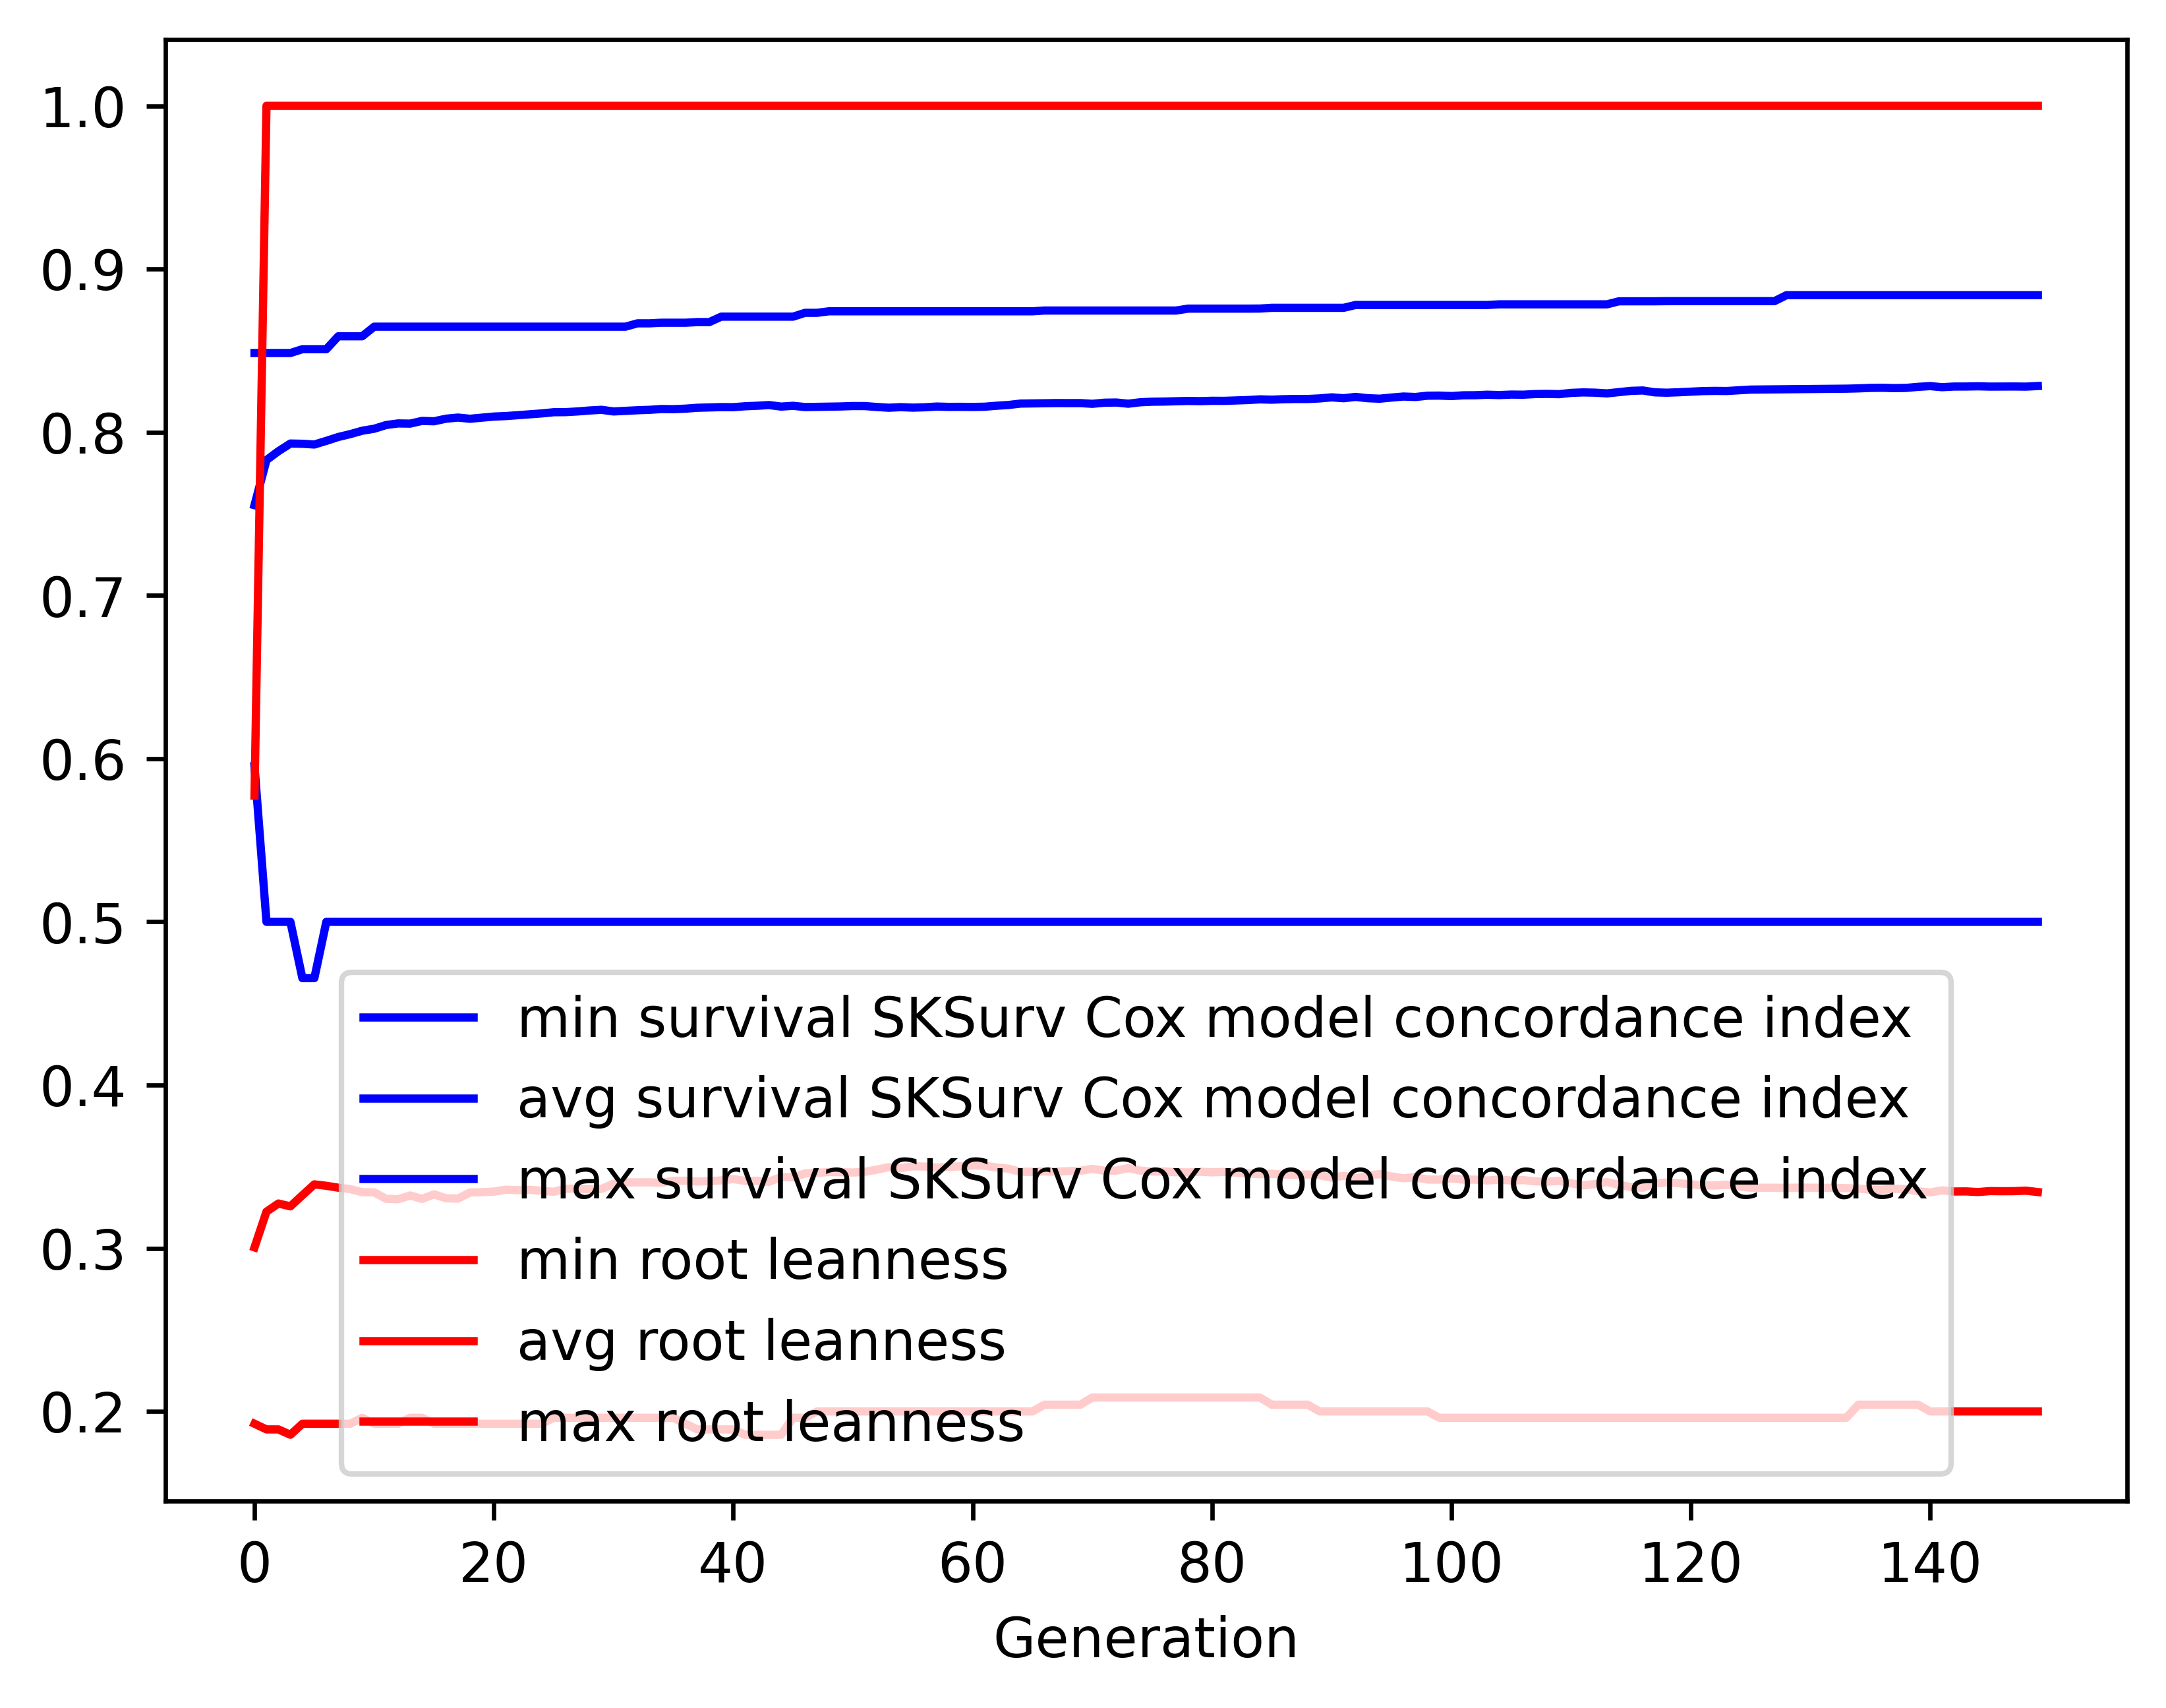

The file beside this chart, header and first rows:
gen, evals, gen_feats, explored, survival SKSurv Cox model concordance in…, survival SKSurv Cox model concordance in…, survival SKSurv Cox model concordance in…, survival SKSurv Cox model concordance in…, root leanness_min, root leanness_avg, root leanness_max, root leanness_std
0, 500, 131, 131, 0.5954, 0.7553, 0.8485, 0.05288, 0.1925, 0.3005, 0.5774, 0.09306
1, 386, 171, 180, 0.5, 0.7829, 0.8485, 0.03881, 0.189, 0.3224, 1.0, 0.1104
2, 372, 180, 191, 0.5, 0.7884, 0.8485, 0.0439, 0.189, 0.3274, 1.0, 0.1189
3, 384, 166, 194, 0.5, 0.7931, 0.8485, 0.04353, 0.1857, 0.3257, 1.0, 0.1198
4, 363, 174, 194, 0.4655, 0.7929, 0.8509, 0.04969, 0.1925, 0.3325, 1.0, 0.125
5, 377, 172, 194, 0.4655, 0.7925, 0.8509, 0.05422, 0.1925, 0.3391, 1.0, 0.1319
6, 384, 174, 194, 0.5, 0.7947, 0.8509, 0.05277, 0.1925, 0.3383, 1.0, 0.1337
7, 395, 178, 194, 0.5, 0.7971, 0.8588, 0.05271, 0.1925, 0.3371, 1.0, 0.1341
8, 382, 181, 194, 0.5, 0.7988, 0.8588, 0.05232, 0.1925, 0.3362, 1.0, 0.1338
9, 376, 171, 194, 0.5, 0.8009, 0.8588, 0.0517, 0.1961, 0.3343, 1.0, 0.1326
10, 386, 171, 194, 0.5, 0.8021, 0.8647, 0.05149, 0.1925, 0.3342, 1.0, 0.1327
11, 372, 165, 194, 0.5, 0.8044, 0.8647, 0.05022, 0.1925, 0.3303, 1.0, 0.1317
12, 375, 171, 194, 0.5, 0.8054, 0.8647, 0.05032, 0.1925, 0.33, 1.0, 0.1319
13, 374, 174, 194, 0.5, 0.8053, 0.8647, 0.05157, 0.1961, 0.3323, 1.0, 0.1336
14, 364, 167, 194, 0.5, 0.8069, 0.8647, 0.05034, 0.1961, 0.3302, 1.0, 0.1318
15, 399, 175, 194, 0.5, 0.8067, 0.8647, 0.05084, 0.1925, 0.333, 1.0, 0.1331
16, 370, 167, 194, 0.5, 0.8083, 0.8647, 0.04997, 0.1925, 0.3306, 1.0, 0.1315
17, 384, 173, 194, 0.5, 0.809, 0.8647, 0.05002, 0.1925, 0.3304, 1.0, 0.1317
18, 372, 172, 194, 0.5, 0.8083, 0.8647, 0.05137, 0.1925, 0.3342, 1.0, 0.1327
19, 385, 172, 194, 0.5, 0.8089, 0.8647, 0.05145, 0.1925, 0.3343, 1.0, 0.1326
20, 395, 173, 194, 0.5, 0.8096, 0.8647, 0.05168, 0.1925, 0.3347, 1.0, 0.1322
21, 373, 161, 194, 0.5, 0.8099, 0.8647, 0.05181, 0.1925, 0.3359, 1.0, 0.1316
22, 394, 172, 194, 0.5, 0.8104, 0.8647, 0.05201, 0.1925, 0.3356, 1.0, 0.1319
23, 370, 169, 194, 0.5, 0.8109, 0.8647, 0.05212, 0.1925, 0.3358, 1.0, 0.1317
24, 385, 171, 194, 0.5, 0.8115, 0.8647, 0.0524, 0.1925, 0.3352, 1.0, 0.132
25, 395, 173, 194, 0.5, 0.8123, 0.8647, 0.05266, 0.1961, 0.3346, 1.0, 0.1321
26, 383, 170, 194, 0.5, 0.8123, 0.8647, 0.05276, 0.1961, 0.3365, 1.0, 0.1312
27, 372, 171, 194, 0.5, 0.8127, 0.8647, 0.0529, 0.1961, 0.3365, 1.0, 0.1312
28, 384, 168, 194, 0.5, 0.8133, 0.8647, 0.05321, 0.1961, 0.3361, 1.0, 0.1315
29, 370, 172, 194, 0.5, 0.8137, 0.8647, 0.05318, 0.1961, 0.3364, 1.0, 0.1313
30, 372, 162, 194, 0.5, 0.8127, 0.8647, 0.05451, 0.1961, 0.3395, 1.0, 0.1325
31, 369, 165, 194, 0.5, 0.8131, 0.8647, 0.0545, 0.1961, 0.3404, 1.0, 0.1319
32, 406, 166, 194, 0.5, 0.8135, 0.8667, 0.05472, 0.1961, 0.3404, 1.0, 0.132
33, 382, 172, 194, 0.5, 0.8137, 0.8667, 0.05472, 0.1961, 0.3404, 1.0, 0.132
34, 382, 173, 194, 0.5, 0.8142, 0.8671, 0.05495, 0.1961, 0.3401, 1.0, 0.1321
35, 385, 173, 194, 0.5, 0.8141, 0.8671, 0.05489, 0.1961, 0.3413, 1.0, 0.1314
36, 378, 171, 194, 0.5, 0.8144, 0.8671, 0.05505, 0.1925, 0.3414, 1.0, 0.1314
37, 388, 170, 194, 0.5, 0.815, 0.8675, 0.05516, 0.189, 0.3408, 1.0, 0.1317
38, 373, 169, 194, 0.5, 0.8152, 0.8675, 0.05533, 0.189, 0.3411, 1.0, 0.1316
39, 395, 172, 194, 0.5, 0.8154, 0.8708, 0.05545, 0.189, 0.3416, 1.0, 0.1313
40, 397, 173, 194, 0.5, 0.8154, 0.8708, 0.05566, 0.189, 0.3424, 1.0, 0.1313
41, 381, 171, 194, 0.5, 0.8159, 0.8708, 0.05572, 0.1857, 0.3413, 1.0, 0.1315
42, 374, 181, 194, 0.5, 0.8162, 0.8708, 0.05588, 0.1857, 0.3413, 1.0, 0.1315
43, 378, 168, 194, 0.5, 0.8166, 0.8708, 0.05609, 0.1857, 0.3408, 1.0, 0.1318
44, 379, 173, 194, 0.5, 0.8157, 0.8708, 0.05712, 0.1857, 0.3436, 1.0, 0.1324
45, 363, 168, 194, 0.5, 0.8162, 0.8708, 0.05637, 0.1961, 0.3434, 1.0, 0.1313
46, 370, 168, 194, 0.5, 0.8154, 0.8732, 0.05711, 0.1961, 0.3458, 1.0, 0.1316
47, 356, 160, 194, 0.5, 0.8155, 0.8732, 0.05719, 0.2, 0.3462, 1.0, 0.1314
48, 374, 168, 194, 0.5, 0.8156, 0.8741, 0.05713, 0.2, 0.3467, 1.0, 0.131
49, 357, 169, 194, 0.5, 0.8158, 0.8741, 0.05712, 0.2, 0.3466, 1.0, 0.1311
50, 363, 161, 194, 0.5, 0.816, 0.8741, 0.05724, 0.2, 0.3464, 1.0, 0.1312
51, 374, 170, 194, 0.5, 0.816, 0.8741, 0.05724, 0.2, 0.3468, 1.0, 0.1309
52, 384, 166, 194, 0.5, 0.8155, 0.8741, 0.05803, 0.2, 0.3482, 1.0, 0.1317
53, 369, 167, 194, 0.5, 0.815, 0.8741, 0.05809, 0.2, 0.3497, 1.0, 0.1318
54, 384, 168, 194, 0.5, 0.8154, 0.8741, 0.05825, 0.2, 0.3491, 1.0, 0.1321
55, 374, 159, 194, 0.5, 0.8151, 0.8741, 0.05814, 0.2, 0.3502, 1.0, 0.1318
56, 389, 168, 194, 0.5, 0.8153, 0.8741, 0.05822, 0.2, 0.3501, 1.0, 0.1319
57, 351, 172, 194, 0.5, 0.8157, 0.8741, 0.05758, 0.2, 0.3494, 1.0, 0.1309
58, 367, 163, 194, 0.5, 0.8155, 0.8741, 0.0584, 0.2, 0.3498, 1.0, 0.1318
59, 383, 153, 194, 0.5, 0.8156, 0.8741, 0.05848, 0.2, 0.3502, 1.0, 0.1317
... 90 more rows
